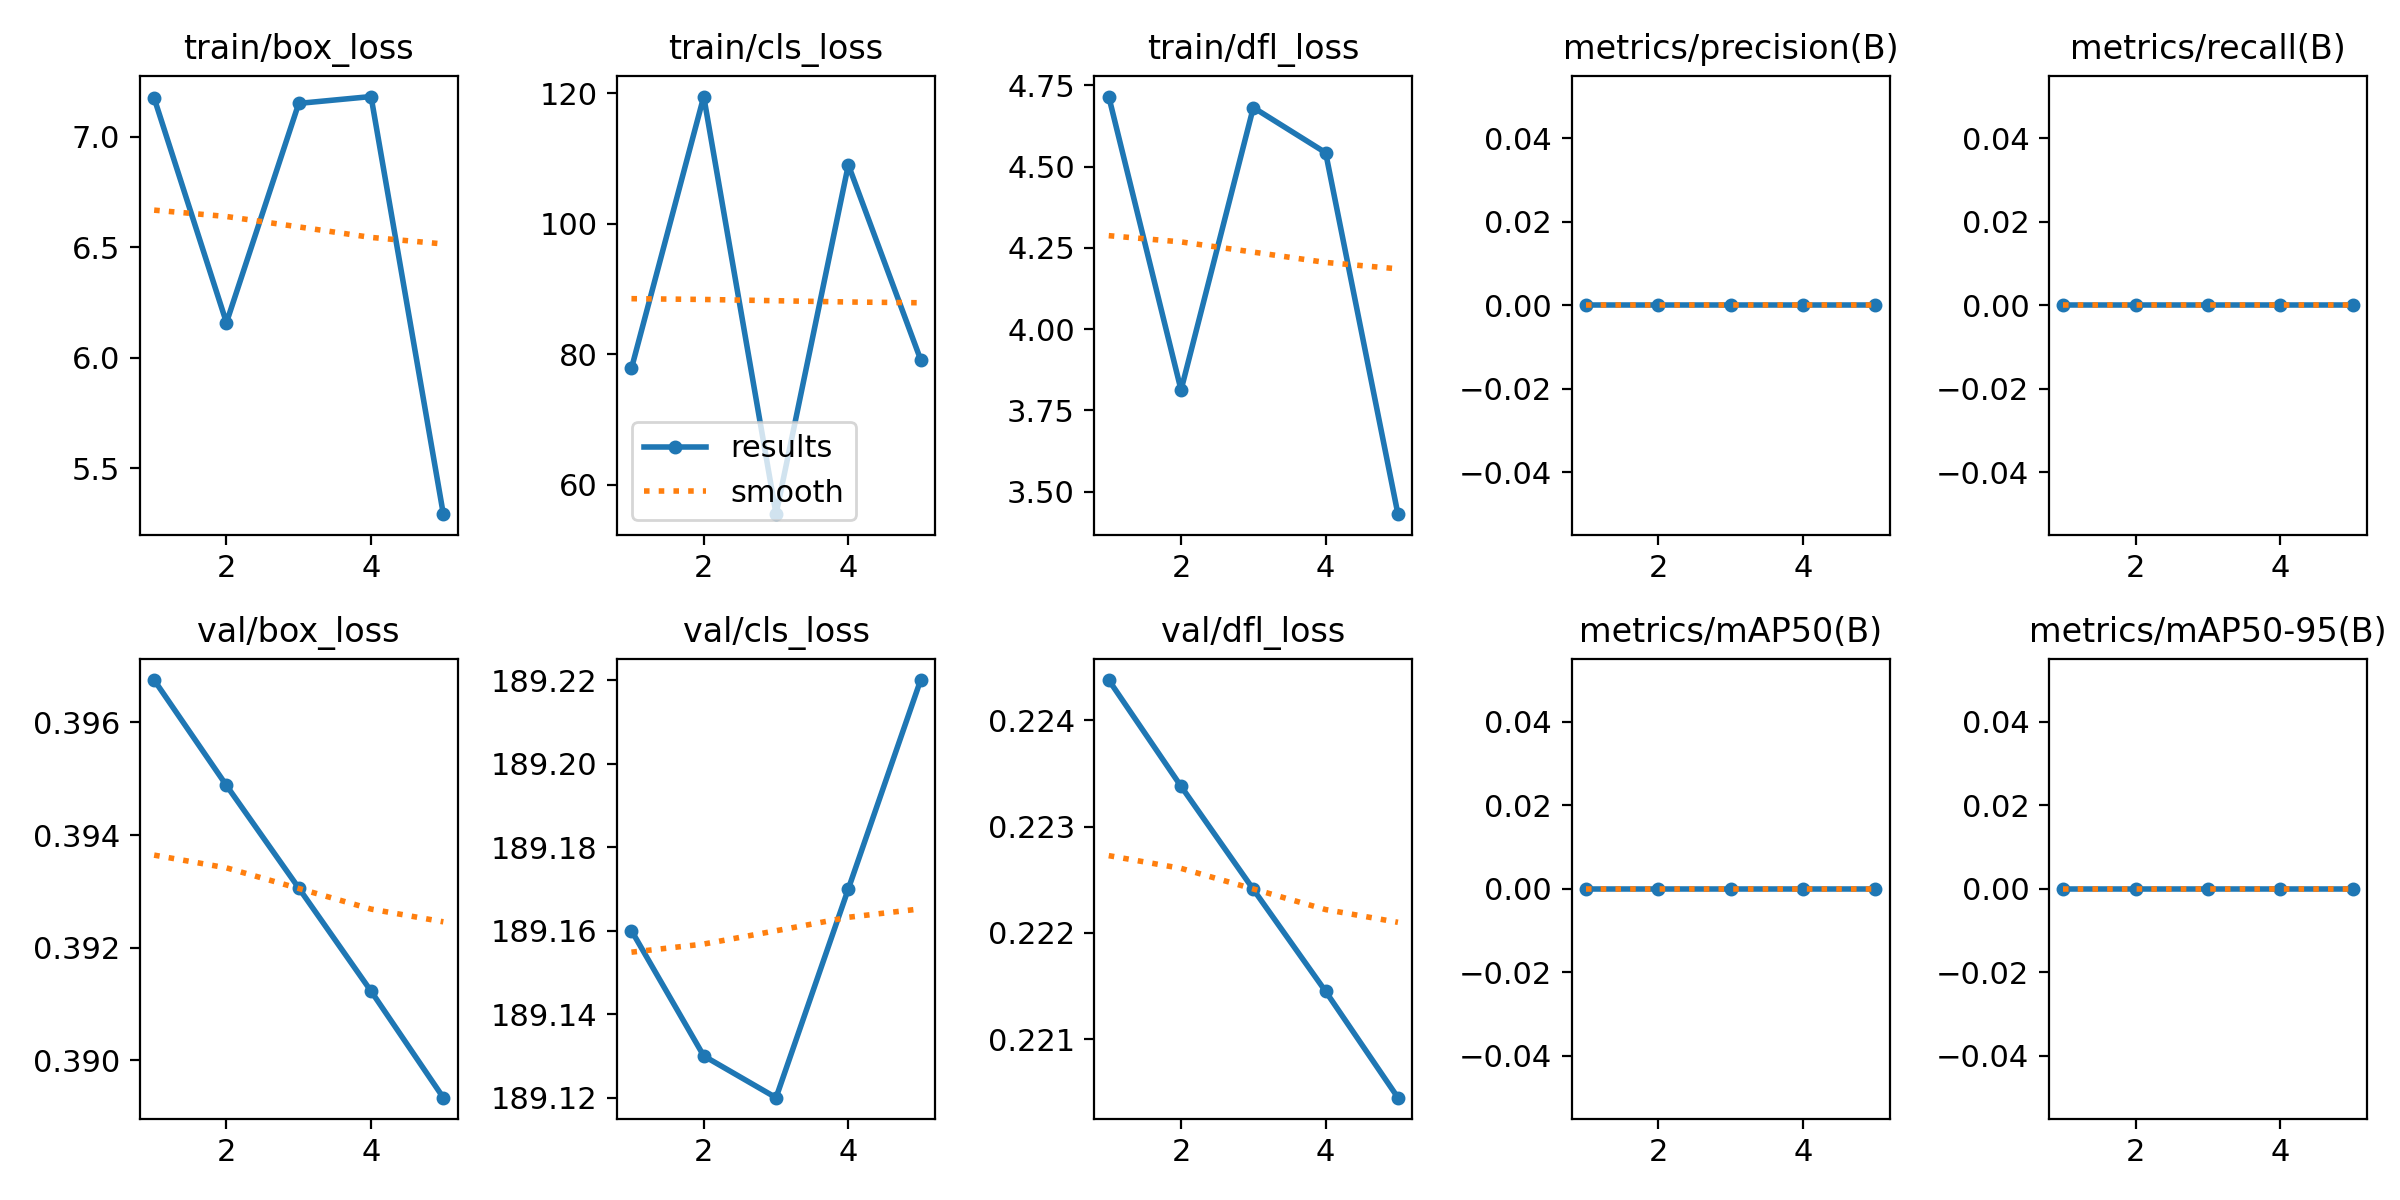

Source data for this figure (header and first rows):
epoch, train/box_loss, train/cls_loss, train/dfl_loss, metrics/precision(B), metrics/recall(B), metrics/mAP50(B), metrics/mAP50-95(B), val/box_loss, val/cls_loss, val/dfl_loss, lr/pg0, lr/pg1, lr/pg2
1, 7.174, 77.83, 4.716, 0, 0, 0, 0, 0.3967, 189.2, 0.2244, 8.33e-06, 8.33e-06, 8.33e-06
2, 6.159, 119.5, 3.813, 0, 0, 0, 0, 0.3949, 189.1, 0.2234, 2.0042e-05, 2.0042e-05, 2.0042e-05
3, 7.15, 55.52, 4.682, 0, 0, 0, 0, 0.3931, 189.1, 0.2224, 2.5157e-05, 2.5157e-05, 2.5157e-05
4, 7.181, 109, 4.543, 0, 0, 0, 0, 0.3912, 189.2, 0.2215, 2.3674e-05, 2.3674e-05, 2.3674e-05
5, 5.293, 79.18, 3.43, 0, 0, 0, 0, 0.3893, 189.2, 0.2205, 1.5594e-05, 1.5594e-05, 1.5594e-05
